Run: headless pygame with SDL's dummy video driver; simulated clock (each Clock.tick advances the game by its frame time, no real sleeping); random seed 0; keys injected as events and as key.get_pressed() state; no mouse input.
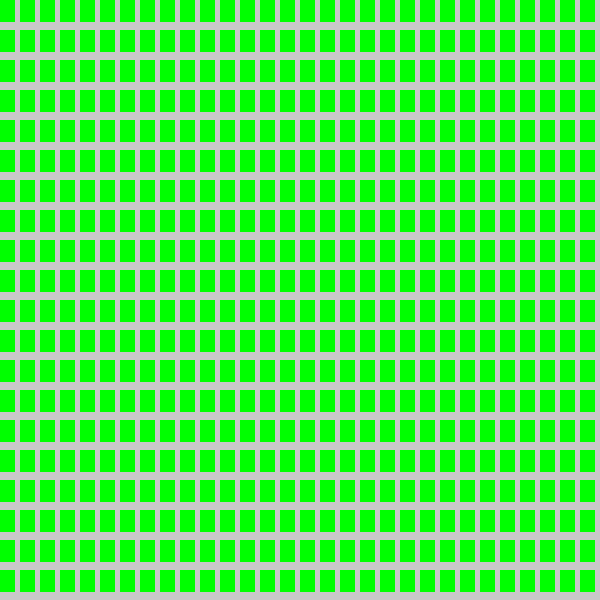
Frame 1 of 4 · flips 1–60 · no input
Frame 2 of 4 · flips 61–180 · tapped SPACE, RETURN · held RIGHT (→), D · screen unchanged from frame 1, image omitted
Frame 3 of 4 · flips 181–300 · held DOWN (↓), S · screen unchanged from frame 2, image omitted
Frame 4 of 4 · flips 301–420 · held LEFT (←), A, UP (↑), W · screen unchanged from frame 3, image omitted

The pygame program that drew these frames:

import pygame
import random

board_size_x = 30
board_size_y = 20
food_chance = 5000
empty_tag = "EMPTY"
food_tag = "FOOD"
snake_tail_tag = "TAIL"
snake_head_tag = "HEAD"
window_width = 600
window_height = 600
snake_size = 1
direction = "x+"

pygame.init()

# Create the window (width, height in pixels)
screen = pygame.display.set_mode((window_width, window_height))
pygame.display.set_caption("Snake")

is_running = True

def draw_square(color_tuple, udim_tuple):
    # color_tuple = (R [0-255], B, G)
    # (xPosition, yPosition, xSize, ySize)
    pygame.draw.rect(screen, color_tuple, udim_tuple)

def draw_board(cells):
    # color_tuple = (R [0-255], B, G)
    # (xPosition, yPosition, xSize, ySize)
    size_x_cell = window_width/board_size_x
    size_y_cell = window_height/board_size_y

    for x in range(0, board_size_x):
        for y in range(0, board_size_y):

            # Extract cell type
            cell_type = cells[x][y]["cell_type"]
            cell_color = (255,255,255)
            if cell_type == food_tag:
                cell_color = (0, 255, 0)
            else:
                cell_color = (0, 0, 255)

            draw_square(cell_color, (size_x_cell*x, size_y_cell*y, size_x_cell*0.75, size_y_cell*0.75) )

def initialize_board():
    print("initializing board...")
    cells = []
    for x in range(0, board_size_x):
        print("Here")
        cells.append([])
        for y in range(0, board_size_y):
            cells[x].append({"cell_type": empty_tag})
            print(x, y)

    return cells

def do_spawn_food():
    if random.randint(1, food_chance) == 1:
        return True
    else:
        return False

def update_board(cells):
    # Iterate through all cells
    for x in range(0, board_size_x):
        for y in range(0, board_size_y):

            # Extract cell type
            cell = cells[x][y]

            # Check if cell is a valid place to spawn food
            # Skip empty that are not set to spawn food
            if cell["cell_type"] == empty_tag:
                if do_spawn_food:
                    cells[x][y]["cell_type"] = food_tag
                else:
                    continue

            # if snake head then set length to 1 and set to tail
            # Then create a new snake head at the direction offset +1
            if cell["cell_type"] == snake_head_tag:
                cell["cell_type"] = snake_tail_tag
                cell["order"] = 1 # Default to 1

            if cell["cell_type"] == snake_tail_tag:

                # If less than size increment
                if cell["order"] < snake_size:
                    cell["order"] += 1
                else:
                # if greater than size set to empty
                    cell["cell_type"] = empty_tag
                    cell["order"] = None


    return cells


cells = initialize_board()

while is_running:

    # Handle events, like clicking the window's X
    for event in pygame.event.get():
        if event.type == pygame.QUIT:
            is_running = False
        if event.type == pygame.KEYDOWN:
            key = pygame.key.name(event.key)
            if key == "w":
                direction = "y+"
            elif key == "s":
                direction = "y-"
            elif key == "a":
                direction = "x-"
            elif key == "d":
                direction = "x+"

    # Fill the screen
    screen.fill((200, 200, 200))
    

    cells = update_board(cells)
    draw_board(cells)

    # Draw all the items requested to draw
    pygame.display.flip()

pygame.quit()
